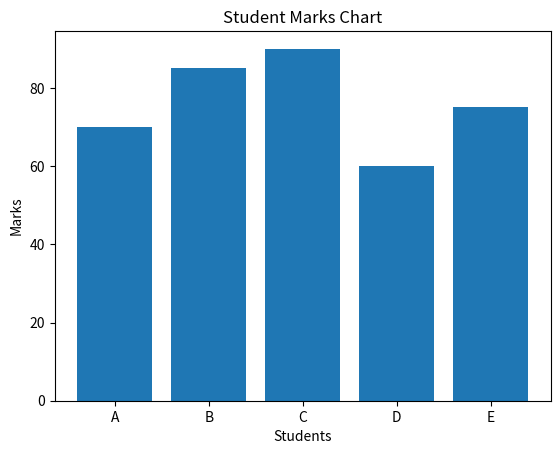

Recreate this plot in Python.
import pandas as pd
import matplotlib.pyplot as plt

data = {
    "Name": ["A", "B", "C", "D", "E"],
    "Marks": [70, 85, 90, 60, 75]
}

df = pd.DataFrame(data)

print("\n--- Pandas ---")
print("Average Marks:", df["Marks"].mean())
print("Maximum Marks:", df["Marks"].max())
print("Minimum Marks:", df["Marks"].min())

print("\n--- Plotting Graph ---")
plt.bar(df["Name"], df["Marks"])
plt.xlabel("Students")
plt.ylabel("Marks")
plt.title("Student Marks Chart")
plt.show()
